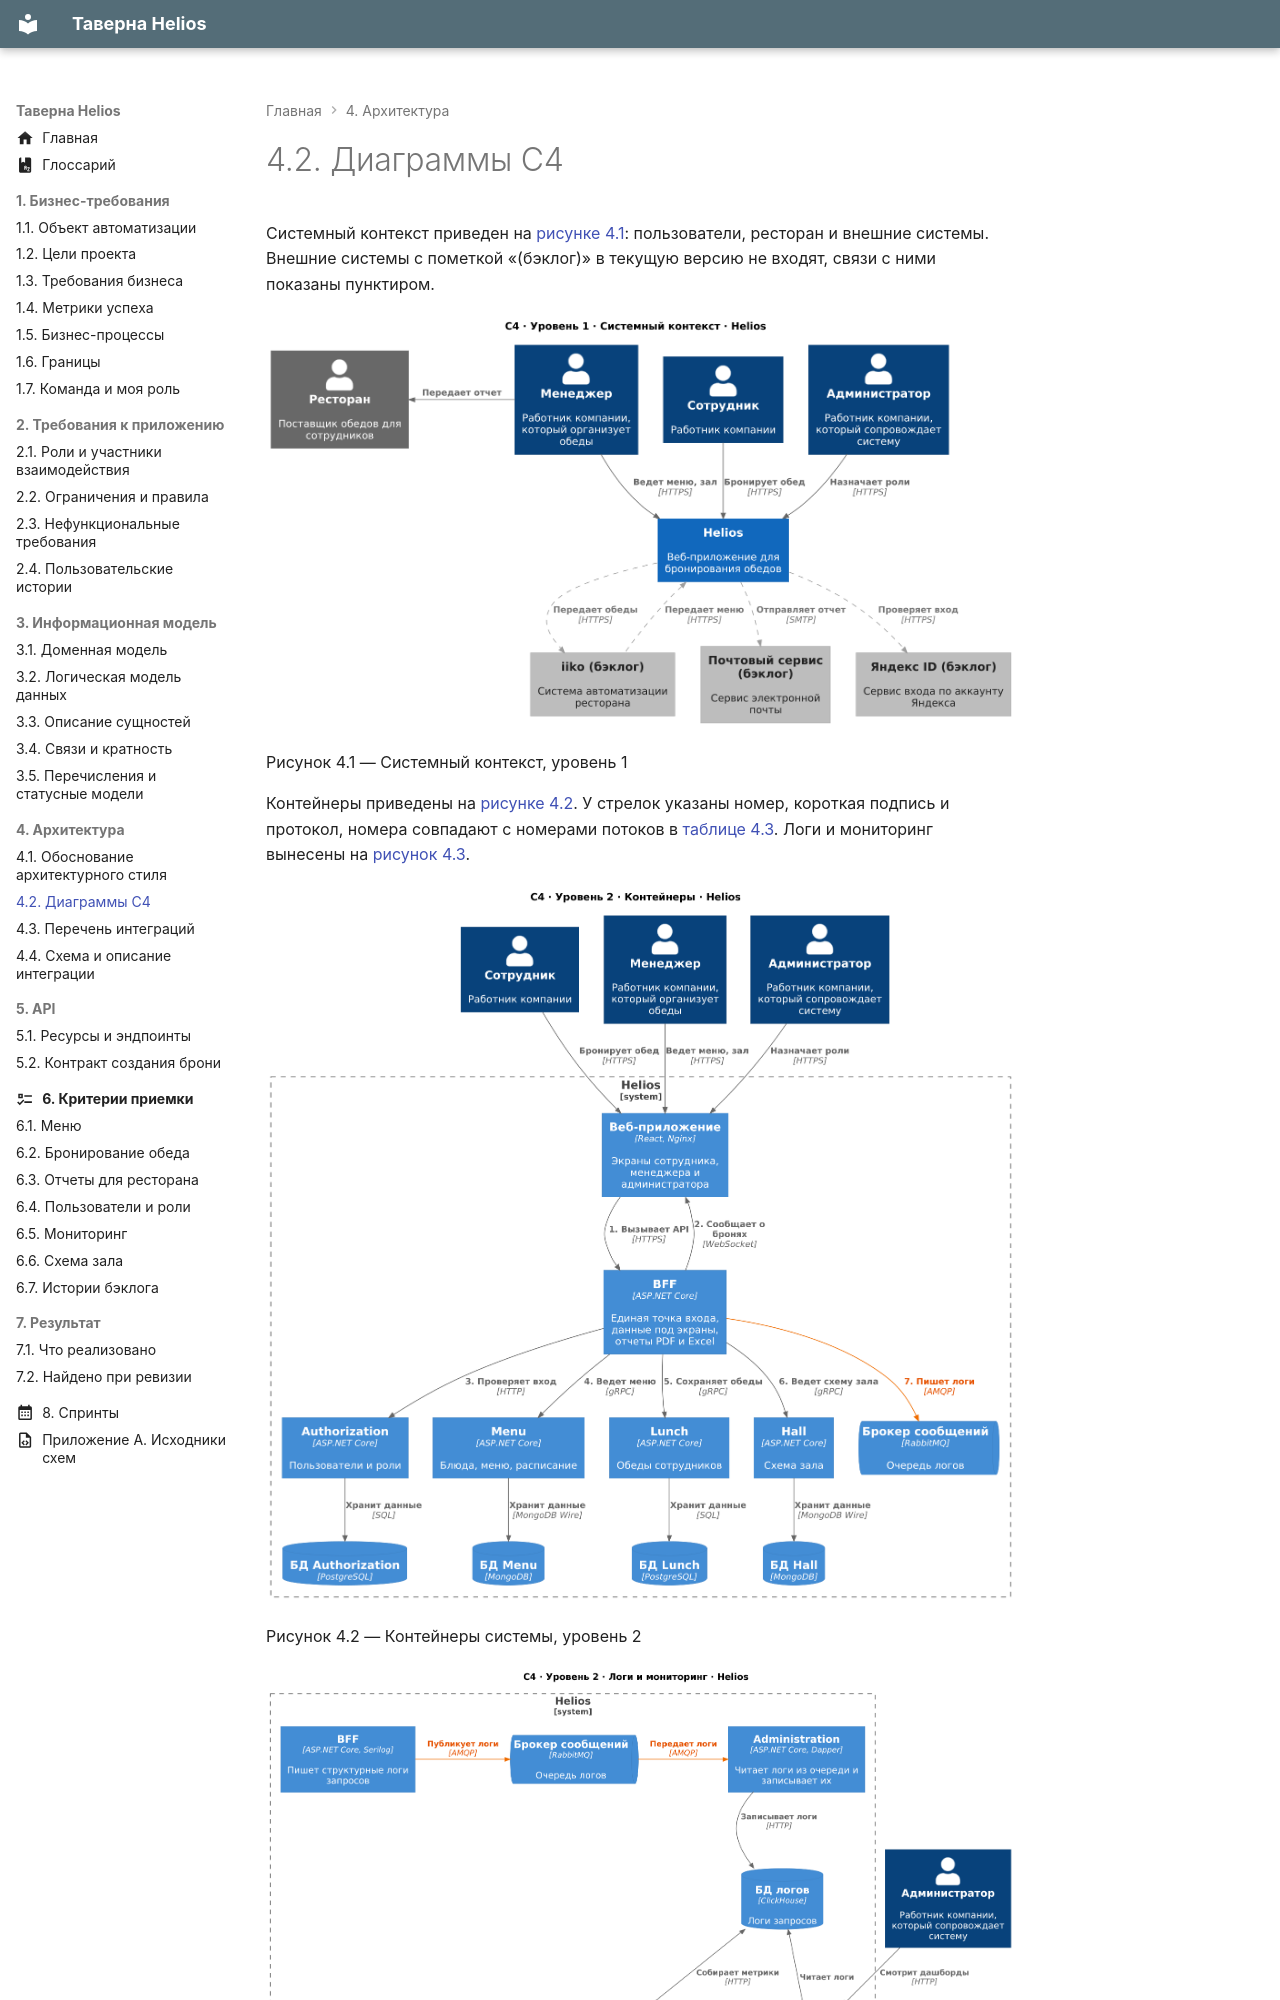

repository: CoffeePrograms/sa-coursework-restaurant-helios · page: 04-arhitektura/4.2-diagrammy-c4/index.html · generator: mkdocs

# 4.2. Диаграммы C4

Системный контекст приведен на [рисунке 4.1](#risunok-4-1): пользователи, ресторан и внешние системы. Внешние системы с пометкой «(бэклог)» в текущую версию не входят, связи с ними показаны пунктиром.

![Рисунок 4.1 — Системный контекст, уровень 1](../assets/images/risunok-4-1.png)

Рисунок 4.1 — Системный контекст, уровень 1
{: #risunok-4-1 .caption }

Контейнеры приведены на [рисунке 4.2](#risunok-4-2). У стрелок указаны номер, короткая подпись и протокол, номера совпадают с номерами потоков в [таблице 4.3](4.3-perechen-integraciy.md#tablitsa-4-3). Логи и мониторинг вынесены на [рисунок 4.3](#risunok-4-3).

![Рисунок 4.2 — Контейнеры системы, уровень 2](../assets/images/risunok-4-2.png)

Рисунок 4.2 — Контейнеры системы, уровень 2
{: #risunok-4-2 .caption }
